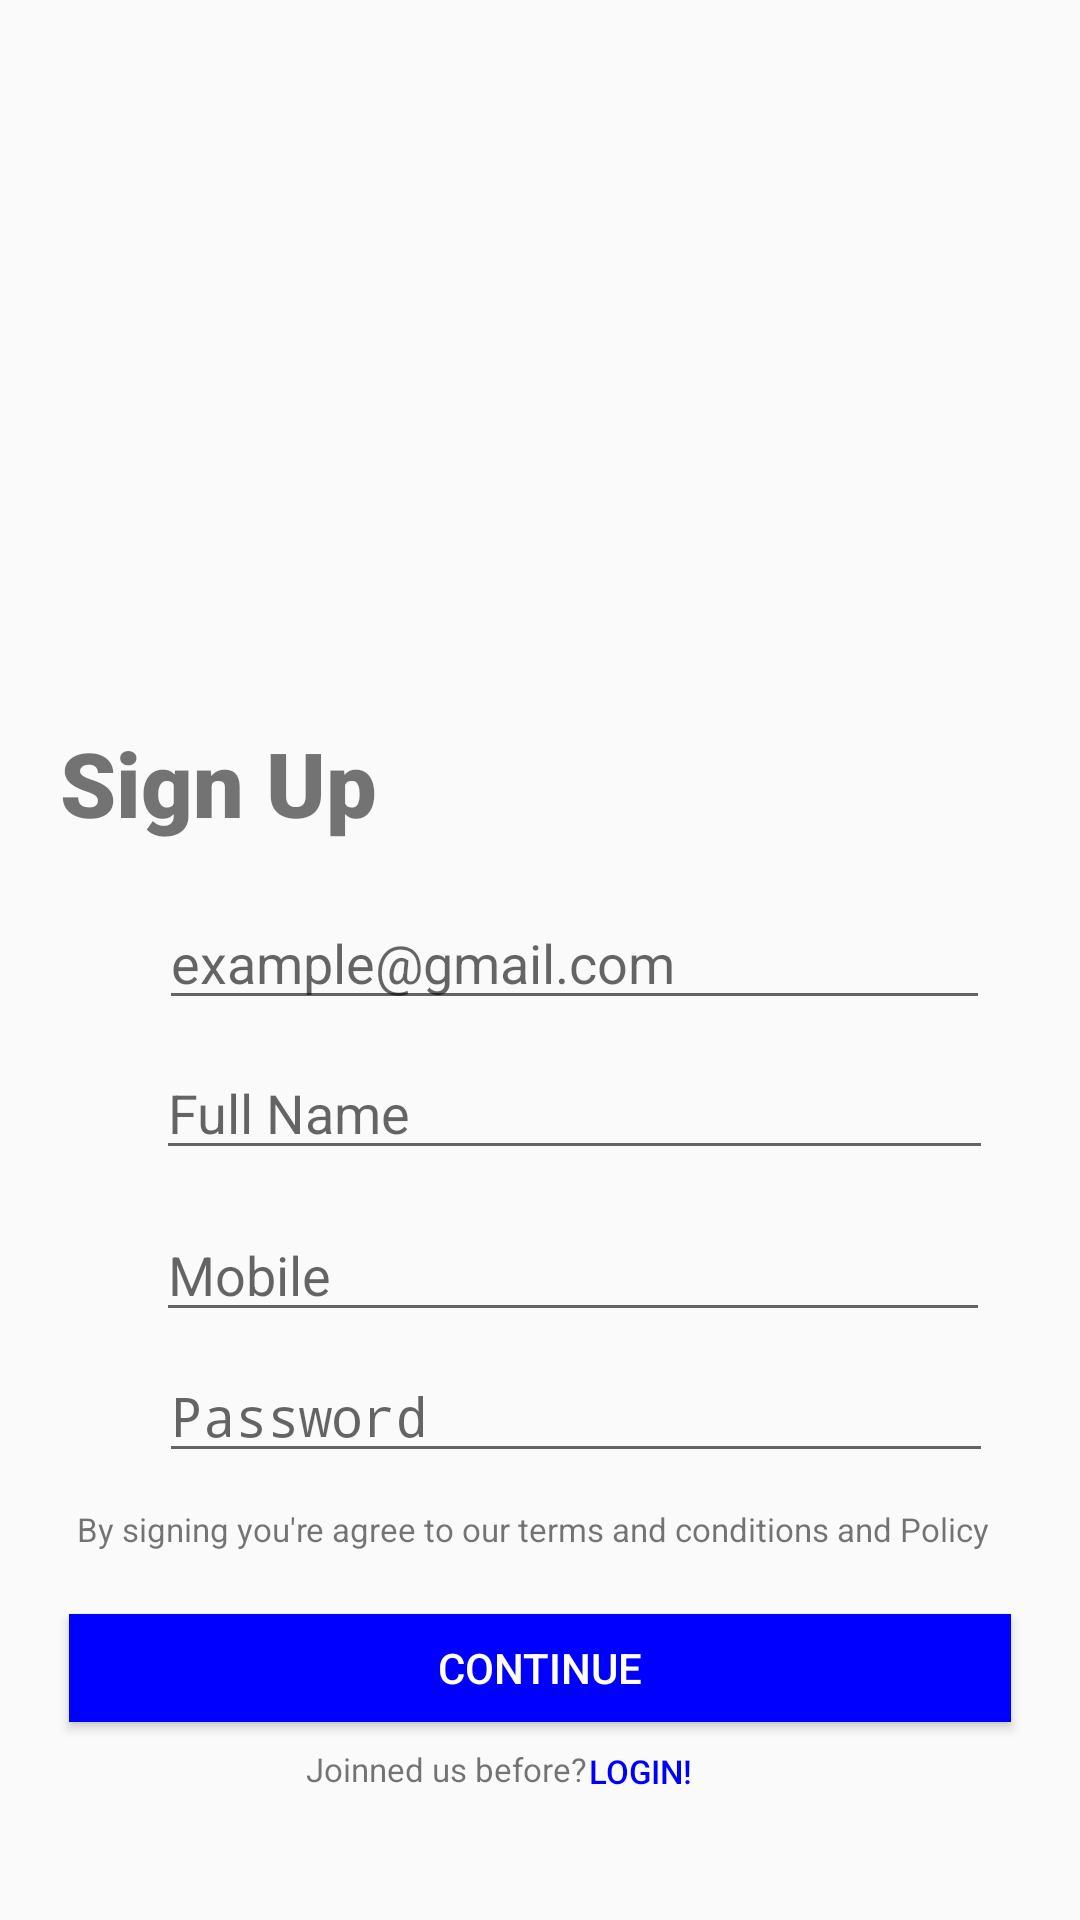

Write the Android layout XML for this screen, with the resource values it uses.
<!-- AndroidManifest.xml: application theme AppTheme.NoActionBar -->
<!-- res/layout/activity_register.xml -->
<?xml version="1.0" encoding="utf-8"?>
<RelativeLayout xmlns:android="http://schemas.android.com/apk/res/android"
    xmlns:app="http://schemas.android.com/apk/res-auto"
    android:orientation="vertical"
    android:layout_width="match_parent"
    android:layout_height="match_parent">

    <ImageView
        android:id="@+id/signup"
        android:layout_width="wrap_content"
        android:layout_height="260dp"
        android:layout_alignParentStart="true"
        android:layout_alignParentTop="true"
        android:layout_centerHorizontal="true"
        android:layout_marginStart="-1dp"
        android:layout_marginTop="24dp"
        app:srcCompat="@drawable/signup_removebg" />

    <TextView
        android:id="@+id/textView"
        android:layout_width="316dp"
        android:layout_height="wrap_content"
        android:layout_alignParentEnd="true"
        android:layout_alignParentBottom="true"
        android:layout_centerInParent="true"
        android:layout_marginStart="20sp"
        android:layout_marginEnd="69dp"
        android:layout_marginBottom="359dp"
        android:fontFamily="sans-serif-black"
        android:text="@string/sign_up"
        android:textSize="30sp" />



    <ImageView
        android:id="@+id/email_logo"
        android:layout_width="27dp"
        android:layout_height="23dp"
        android:layout_alignParentStart="true"
        android:layout_alignParentBottom="true"
        android:layout_marginStart="19dp"
        android:layout_marginBottom="312dp"
        app:srcCompat="@drawable/at_the_rate" />

    <EditText
        android:id="@+id/person_email"
        android:layout_width="277dp"
        android:layout_height="wrap_content"
        android:layout_alignLeft="@id/email_logo"
        android:layout_alignParentStart="true"
        android:layout_alignParentEnd="true"
        android:layout_alignParentBottom="true"
        android:layout_centerHorizontal="true"
        android:layout_marginStart="53dp"
        android:layout_marginLeft="34dp"
        android:layout_marginEnd="30dp"
        android:layout_marginBottom="300dp"
        android:ems="10"
        android:hint="@string/email"
        android:inputType="textEmailAddress" />

    <ImageView
        android:id="@+id/person_logo"
        android:layout_width="28dp"
        android:layout_height="24dp"
        android:layout_alignParentStart="true"
        android:layout_alignParentBottom="true"
        android:layout_marginStart="18dp"
        android:layout_marginBottom="259dp"
        app:srcCompat="@drawable/person" />

    <EditText
        android:id="@+id/person_name"
        android:layout_width="279dp"
        android:layout_height="wrap_content"
        android:layout_alignStart="@id/person_logo"
        android:layout_alignParentStart="true"
        android:layout_alignParentBottom="true"
        android:layout_centerHorizontal="true"
        android:layout_marginStart="52dp"
        android:layout_marginBottom="250dp"
        android:ems="10"
        android:hint="@string/name"
        android:inputType="textPersonName" />

    <ImageView
        android:id="@+id/phoneNo_logo"
        android:layout_width="25dp"
        android:layout_height="23dp"
        android:layout_alignParentStart="true"
        android:layout_alignParentBottom="true"
        android:layout_marginStart="20dp"
        android:layout_marginBottom="205dp"
        app:srcCompat="@drawable/phone" />

    <EditText
        android:id="@+id/person_phoneNo"
        android:layout_width="wrap_content"
        android:layout_height="wrap_content"
        android:layout_alignStart="@id/person_email"
        android:layout_alignParentStart="true"
        android:layout_alignParentEnd="true"
        android:layout_alignParentBottom="true"
        android:layout_centerHorizontal="true"
        android:layout_marginStart="52dp"
        android:layout_marginEnd="30dp"
        android:layout_marginBottom="196dp"
        android:ems="10"
        android:hint="@string/mobile"
        android:inputType="phone" />

    <ImageView
        android:id="@+id/pass_logo"
        android:layout_width="28dp"
        android:layout_height="24dp"
        android:layout_alignParentStart="true"
        android:layout_alignParentBottom="true"
        android:layout_marginStart="18dp"
        android:layout_marginBottom="157dp"
        android:contentDescription="@string/todo"
        app:srcCompat="@drawable/lock2" />

    <EditText
        android:id="@+id/person_pass"
        android:layout_width="278dp"
        android:layout_height="wrap_content"
        android:layout_alignStart="@id/person_email"
        android:layout_alignParentStart="true"
        android:layout_alignParentEnd="true"
        android:layout_alignParentBottom="true"
        android:layout_centerHorizontal="true"
        android:layout_marginStart="53dp"
        android:layout_marginEnd="29dp"
        android:layout_marginBottom="149dp"
        android:ems="10"
        android:hint="@string/pass"
        android:inputType="textPassword" />

    <TextView
        android:id="@+id/terms"
        android:layout_width="wrap_content"
        android:layout_height="wrap_content"
        android:layout_alignParentStart="true"
        android:layout_alignParentEnd="true"
        android:layout_alignParentBottom="true"
        android:layout_centerHorizontal="true"
        android:layout_marginStart="21dp"
        android:layout_marginEnd="26dp"
        android:layout_marginBottom="123dp"
        android:text="@string/sign_condition"
        android:textAlignment="center"
        android:textSize="11sp" />

    <Button
        android:id="@+id/signup_to_otp"
        android:layout_width="314dp"
        android:layout_height="36dp"
        android:layout_alignBottom="@id/terms"
        android:layout_alignParentBottom="true"
        android:layout_centerHorizontal="true"
        android:layout_marginBottom="66dp"
        android:background="#0000FF"
        android:text="@string/sign_in"
        android:textColor="@color/white" />


    <TextView
        android:id="@+id/textView2"
        android:layout_width="wrap_content"
        android:layout_height="wrap_content"
        android:layout_alignParentStart="true"
        android:layout_alignParentBottom="true"
        android:layout_marginStart="102dp"
        android:layout_marginBottom="43dp"
        android:text="@string/login_before"
        android:textSize="11sp" />

    <Button
        android:id="@+id/signup_to_login"
        android:layout_width="49dp"
        android:layout_height="23dp"
        android:layout_alignParentStart="true"
        android:layout_alignParentBottom="true"
        android:layout_marginStart="189dp"
        android:layout_marginBottom="38dp"
        android:background="?attr/selectableItemBackgroundBorderless"
        android:text="@string/login"
        android:textColor="#0000FF"
        android:textSize="11sp" />

</RelativeLayout>
<!-- resources referenced by this layout -->
<resources>
  <!-- drawable at_the_rate: png bitmap (drawable, 11577 bytes) -->
  <!-- drawable signup_removebg: png bitmap (drawable, 804897 bytes) -->
  <string name="email">example@gmail.com</string>
  <string name="login">Login!</string>
  <string name="login_before">Joinned us before?</string>
  <string name="mobile">Mobile</string>
  <string name="name">Full Name</string>
  <string name="pass">Password</string>
  <string name="sign_condition">"By signing you're agree to our terms and conditions and Policy"</string>
  <string name="sign_in">Continue</string>
  <string name="sign_up">Sign Up</string>
  <string name="todo">TODO</string>
  <style name="AppTheme.NoActionBar" parent="Theme.AppCompat.Light.DarkActionBar">
          <item name="windowActionBar">false</item>
          <item name="windowNoTitle">true</item>
          <item name="android:windowFullscreen">true</item>
      </style>
  <!-- not gathered from this repository: default colours our renderer supplied (Android Studio template values) -->
  <color name="white">#FFFFFFFF</color>
</resources>
